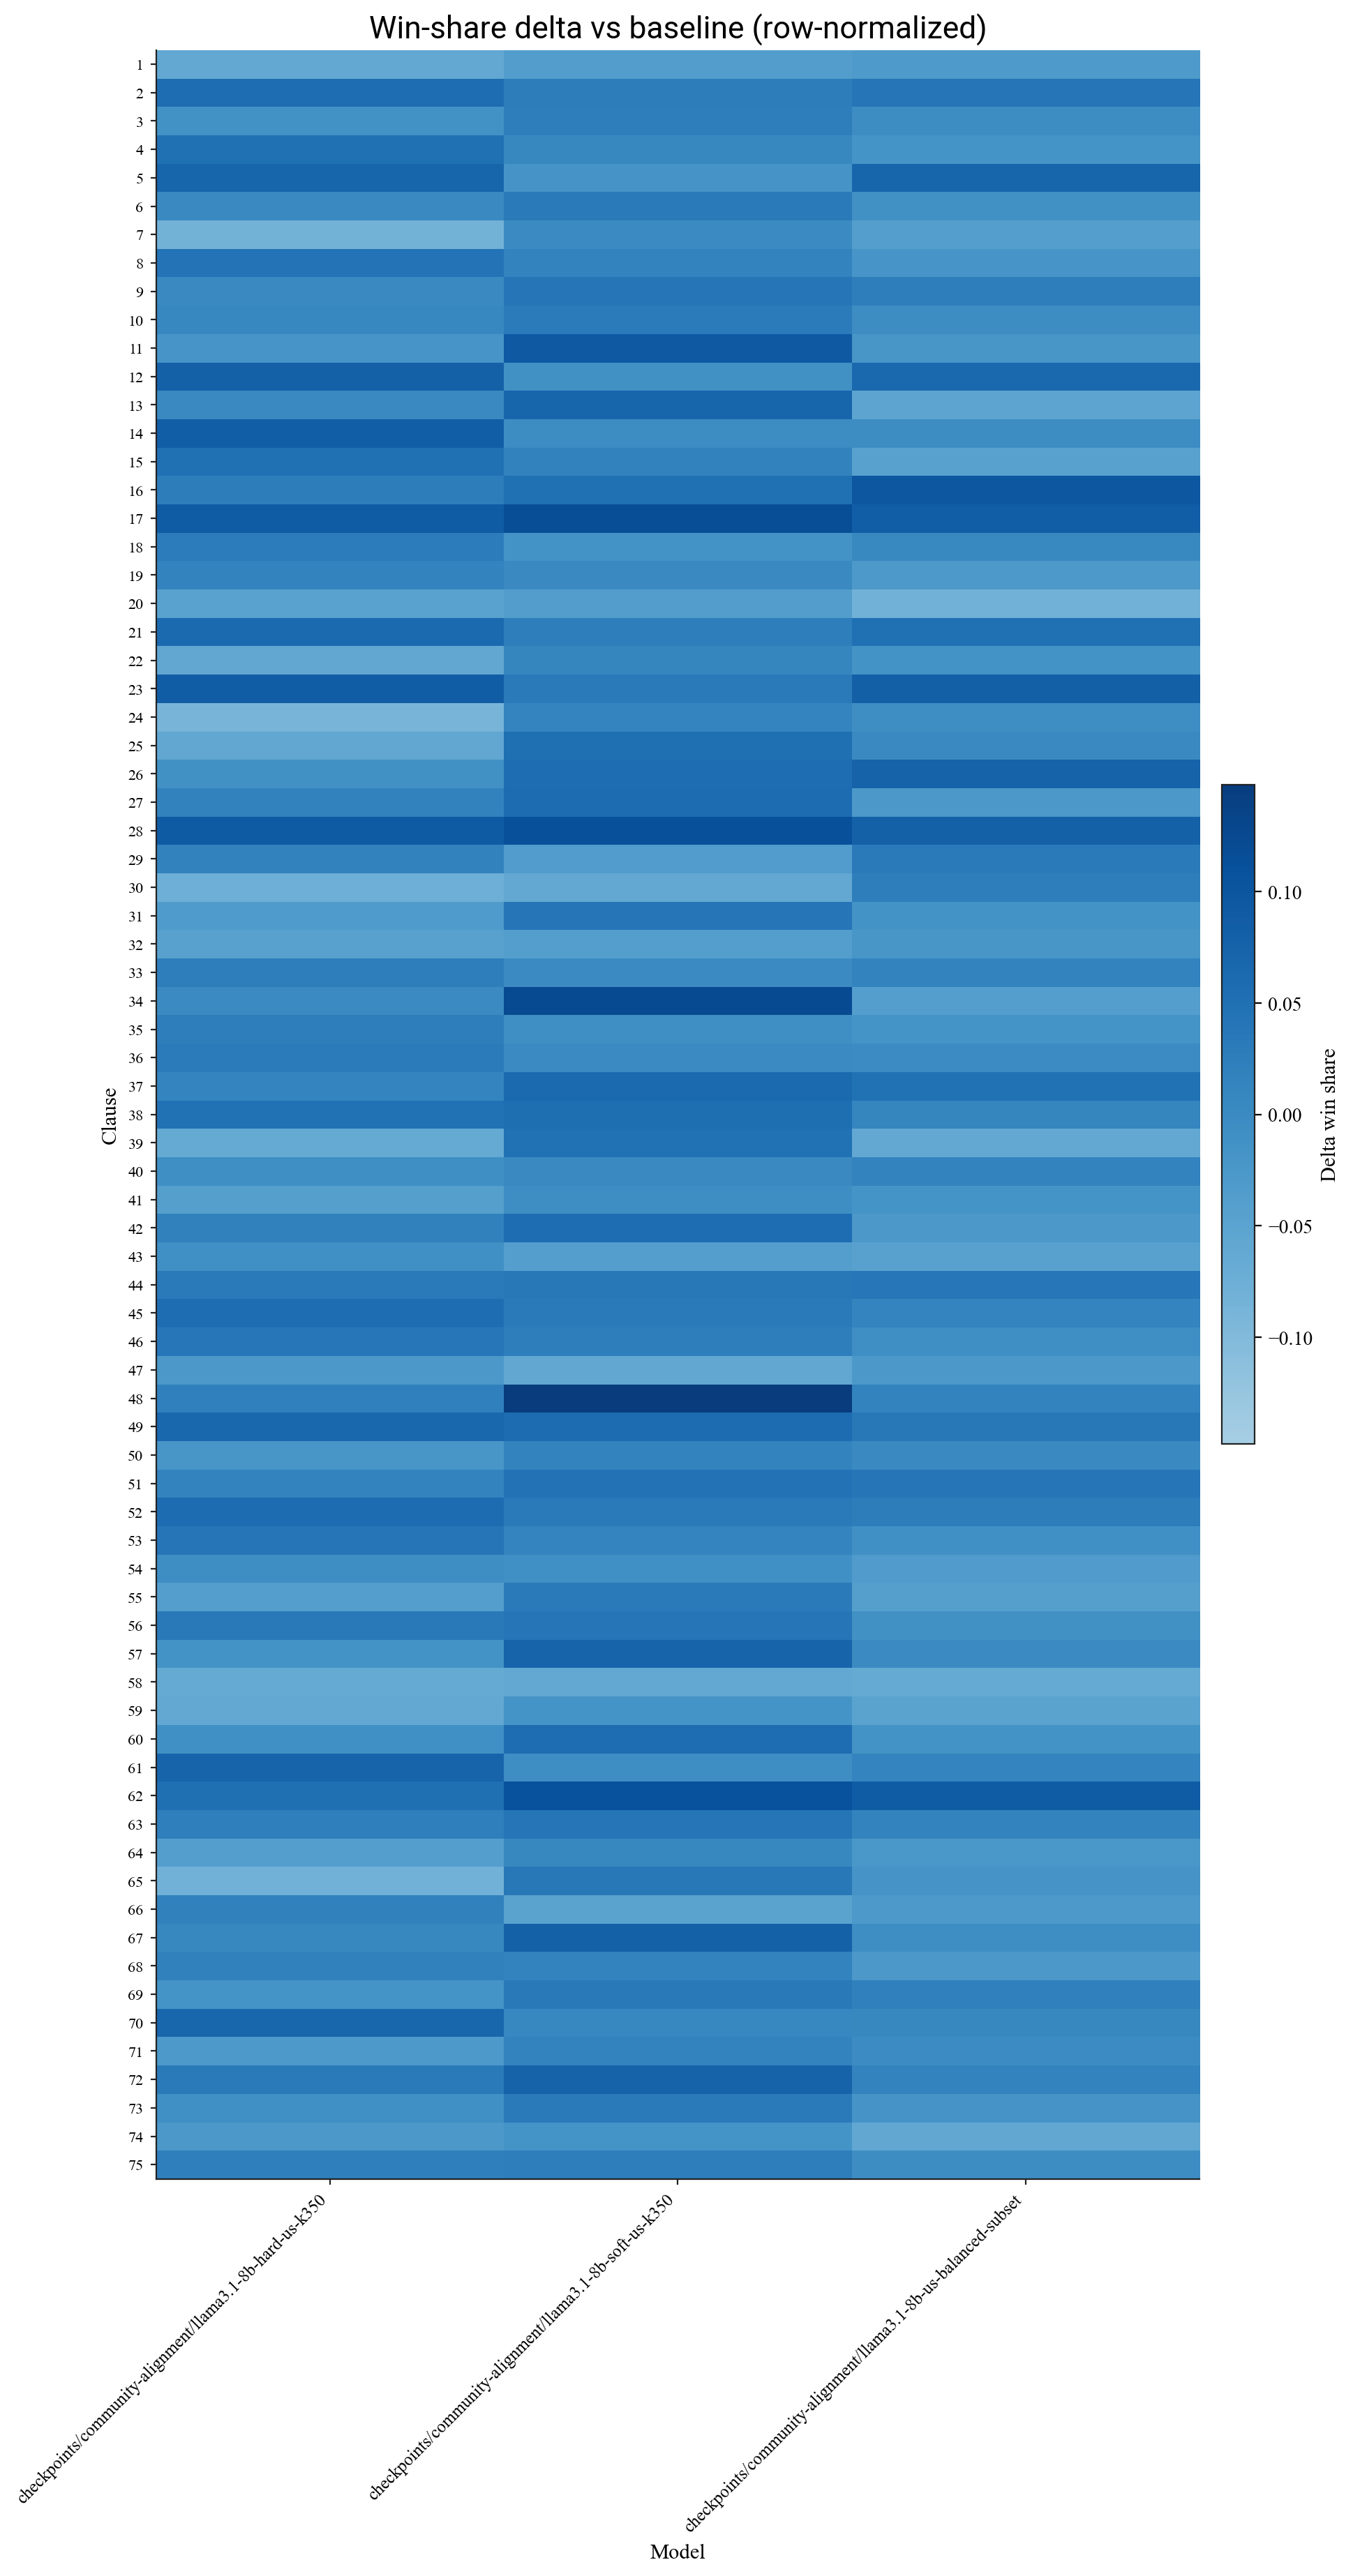

The data file committed next to this chart (first rows):
clause_id, checkpoints/community-alignment/llama3.1…, checkpoints/community-alignment/llama3.1…, checkpoints/community-alignment/llama3.1…
1, -0.06225, -0.03875, -0.03025
2, 0.0555, 0.0265, 0.0405
3, -0.0135, 0.024, -0.003
4, 0.05075, 0.00475, -0.01675
5, 0.071, -0.019, 0.0705
6, 0.00325, 0.03125, -0.01075
7, -0.0835, 2.7755575615628914e-17, -0.0415
8, 0.04425, 0.01375, -0.02175
9, 0.00275, 0.04125, 0.02225
10, 0.0075, 0.0285, -0.0035
11, -0.0215, 0.0935, -0.022
12, 0.079, -0.011, 0.0645
13, 0.002, 0.071, -0.053
14, 0.08325, -0.00275, -0.00425
15, 0.05, 0.0155, -0.0455
16, 0.0265, 0.0495, 0.099
17, 0.08775, 0.1148, 0.08375
18, 0.027, -0.014, 0.0045
19, 0.01425, 0.00175, -0.02975
20, -0.04825, -0.03875, -0.08175
21, 0.06225, 0.02325, 0.05075
22, -0.05875, 0.00975, -0.01475
23, 0.08575, 0.03225, 0.08075
24, -0.08825, 0.01225, -0.00525
25, -0.0595, 0.052, 0.0025
26, -0.0125, 0.055, 0.075
27, 0.01525, 0.05725, -0.02625
28, 0.089, 0.1115, 0.0795
29, 0.01525, -0.03675, 0.03025
30, -0.076, -0.062, 0.023
31, -0.03225, 0.03925, -0.01575
32, -0.04625, -0.04025, -0.02225
33, 0.02225, 0.00075, 0.01325
34, -0.00075, 0.1212, -0.03925
35, 0.022, -0.008, -0.0165
36, 0.0285, 0.001, -0.002
37, 0.011, 0.061, 0.048
38, 0.04825, 0.05325, 0.00975
39, -0.064, 0.048, -0.0615
40, -0.00775, 0.00325, 0.01325
41, -0.04225, -0.00675, -0.01725
42, 0.018, 0.0545, -0.0275
43, -0.009, -0.0415, -0.047
44, 0.03075, 0.03525, 0.03775
45, 0.055, 0.031, 0.0115
46, 0.036, 0.022, -0.008
47, -0.027, -0.0585, -0.027
48, 0.01925, 0.1477, 0.01425
49, 0.067, 0.0575, 0.0355
50, -0.022, 0.013, 0.0015
51, 0.01275, 0.04625, 0.03975
52, 0.05725, 0.03225, 0.02425
53, 0.03975, 0.01075, -0.00925
54, -0.005, -0.01, -0.035
55, -0.0405, 0.0305, -0.0425
56, 0.03325, 0.03925, -0.01125
57, -0.01475, 0.07275, 0.00075
58, -0.06475, -0.06075, -0.06575
59, -0.06075, -0.01625, -0.04925
60, -0.0085, 0.055, -0.014
... 15 more rows
